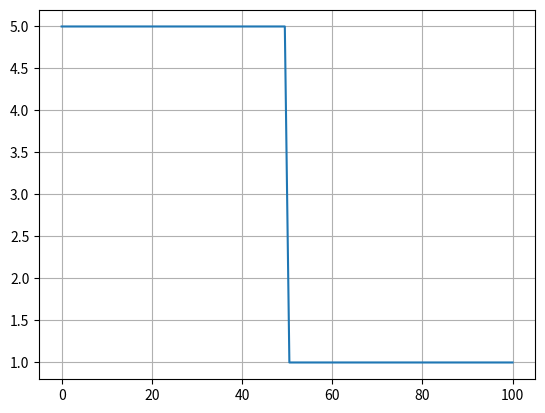

Reproduce this figure in Python. (Note: this script raises an exception after producing the figure.)
"""
More advanced 1-D hydro solver
Section 5.2
"""

import numpy as np
import matplotlib.pyplot as plt


def advect(x, xi, q, ui, dt, fluxlim, nghost):
    nx = len(xi) - 1
    if len(x) != nx or len(xi) != nx+1 or len(q) != nx or len(ui) != nx+1 or nghost < 1:
        raise ValueError('Wrong input shape')

    # Determine the r_{i-1/2} for the flux limiter
    r = np.zeros(nx+1)
    for i in range(2, nx-1):
        dq = (q[i]-q[i-1])
        if abs(dq) > 0:
            if ui[i] > 0:
                r[i] = (q[i-1]-q[i-2])/dq
            else:
                r[i] = (q[i+1]-q[i])/dq

    #  Determine the flux limiter (many other flux limiters can be implemented here!)
    if fluxlim == 'donor-cell':
        phi = np.zeros(nx+1)
    elif fluxlim == 'superbee':
        phi = np.zeros(nx+1)
        for i in range(1, nx):
            a = min([1., 2.*r[i]])
            b = min([2., r[i]])
            phi[i] = max([0., a, b])
    else:
        raise Exception("Choose a valid flux limiter")

    # Now construct the flux
    flux = np.zeros(nx+1)
    for i in range(1, nx):
        if ui[i] > 0:
            flux[i] = ui[i] * q[i-1]
        else:
            flux[i] = ui[i] * q[i]
        flux[i] = flux[i] + 0.5 * \
            abs(ui[i]) * (1-abs(ui[i]*dt/(x[i]-x[i-1]))) * phi[i] * (q[i]-q[i-1])

    # Update the cells, except the ghost cells
    for i in range(nghost, nx-nghost):
        q[i] = q[i] - dt * (flux[i+1]-flux[i]) / (xi[i+1] - xi[i])


def boundary(rho, rhou, bc):
    # Get the number of grid points including the ghost cells
    nx = len(rho)

    # If periodic, then install periodic BC, using two ghost cells on each side
    # (two are required for the non-lin flux limiter)
    if bc == 'periodic':
        rho[0] = rho[nx-4]
        rho[1] = rho[nx-3]
        rho[nx-2] = rho[2]
        rho[nx-1] = rho[3]
        rhou[0] = rhou[nx-4]
        rhou[1] = rhou[nx-3]
        rhou[nx-2] = rhou[2]
        rhou[nx-1] = rhou[3]

    # If mirror symmetry, then install mirror BC, using two ghost cells
    # on each side (two are required for the non-lin flux limiter)
    elif bc == 'mirror':
        rho[0] = rho[3]
        rho[1] = rho[2]
        rho[nx-2] = rho[nx-3]
        rho[nx-1] = rho[nx-4]
        rhou[0] = -rhou[3]
        rhou[1] = -rhou[2]
        rhou[nx-2] = -rhou[nx-3]
        rhou[nx-1] = -rhou[nx-4]


def hydrostep(x, xi, rho, rhou, e, gamma, dt, bc, fluxlim='donor-cell'):
    # Use 2 ghost cells on each side
    nghost = 2

    # Get the number of grid points including the ghost cells
    nx = len(x)
    # Impose boundary conditions
    boundary(rho, rhou, bc)

    # Compute the velocity at the cell interfaces
    ui = np.zeros(nx+1)
    for ix in range(1, nx):
        ui[ix] = 0.5 * (rhou[ix]/rho[ix] + rhou[ix-1]/rho[ix-1])

    # Advect rho
    advect(x, xi, rho, ui, dt, fluxlim, nghost)

    # Re-impose boundary conditions
    boundary(rho, rhou, bc)

    # Compute the pressure
    p = (gamma-1.)*rho*e

    # Now add the pressure force, for all cells except the ghost cells
    for ix in range(2, nx-2):
        rhou[ix] = rhou[ix] - dt*(p[ix+1]-p[ix-1])/(x[ix+1]-x[ix-1])

    # Re-impose boundary conditions a last time (not strictly necessary)
    boundary(rho, rhou, bc)


def initial(option):
    xmid = 0.5*(x0+x1)

    # Gaussian
    if option == 'Gaussian':
        dg = 0.1*(x1-x0)
        result = 1 + 3*np.exp(-(x-xmid)**2/dg**2)

    # Step function
    if option == 'Step':
        result = np.zeros(len(x))
        for i in range(0, len(x)):
            if i < xmid:
                result[i] = 5
            else:
                result[i] = 1
    return result


# define a test problem
nx = 100
nt = 1000
x0 = 0
x1 = 100
dt = 0.25
cfl = 0.5
x = x0 + (x1-x0)*(np.arange(nx)/(nx-1.))
gamma = 7./5.
rho = np.zeros((nx, nt+1))
rhou = np.zeros((nx, nt+1))
e = np.ones(nx)
time = np.zeros(nt+1)
rho[:, 0] = initial('Step')

# plot initial conditions
plt.plot(x, rho[:, 0])
plt.grid()
plt.show()

# additional arrays needed
xi = np.zeros(nx+1)
xi[1:nx] = 0.5 * (x[1:nx] + x[0:nx-1])
xi[0] = 2*xi[1] - xi[2]
xi[nx] = 2*xi[nx-1] - xi[nx-2]
dx = (xi[1:nx+1] - xi[0:nx])

counter = 1
for it in range(1, nt+1):
    qrho = rho[:, it-1]
    qrhou = rhou[:, it-1]
    cs = np.sqrt(gamma*(gamma-1)*e)
    dum = dx/(cs+abs(qrhou/qrho))
    dt = cfl*min(dum)
    time[it] = time[it-1]+dt
    # print("Time step: {}, Time = {}, Dt = {}".format(it, time[it], dt))
    np.savetxt('output2/output{:05d}.dat'.format(counter),
               np.c_[x, qrho, qrho], header='{}'.format(time[it-1]))
    hydrostep(x, xi, qrho, qrhou, e, gamma, dt, 'mirror')
    rho[:, it] = qrho
    rhou[:, it] = qrhou
    counter += 1
